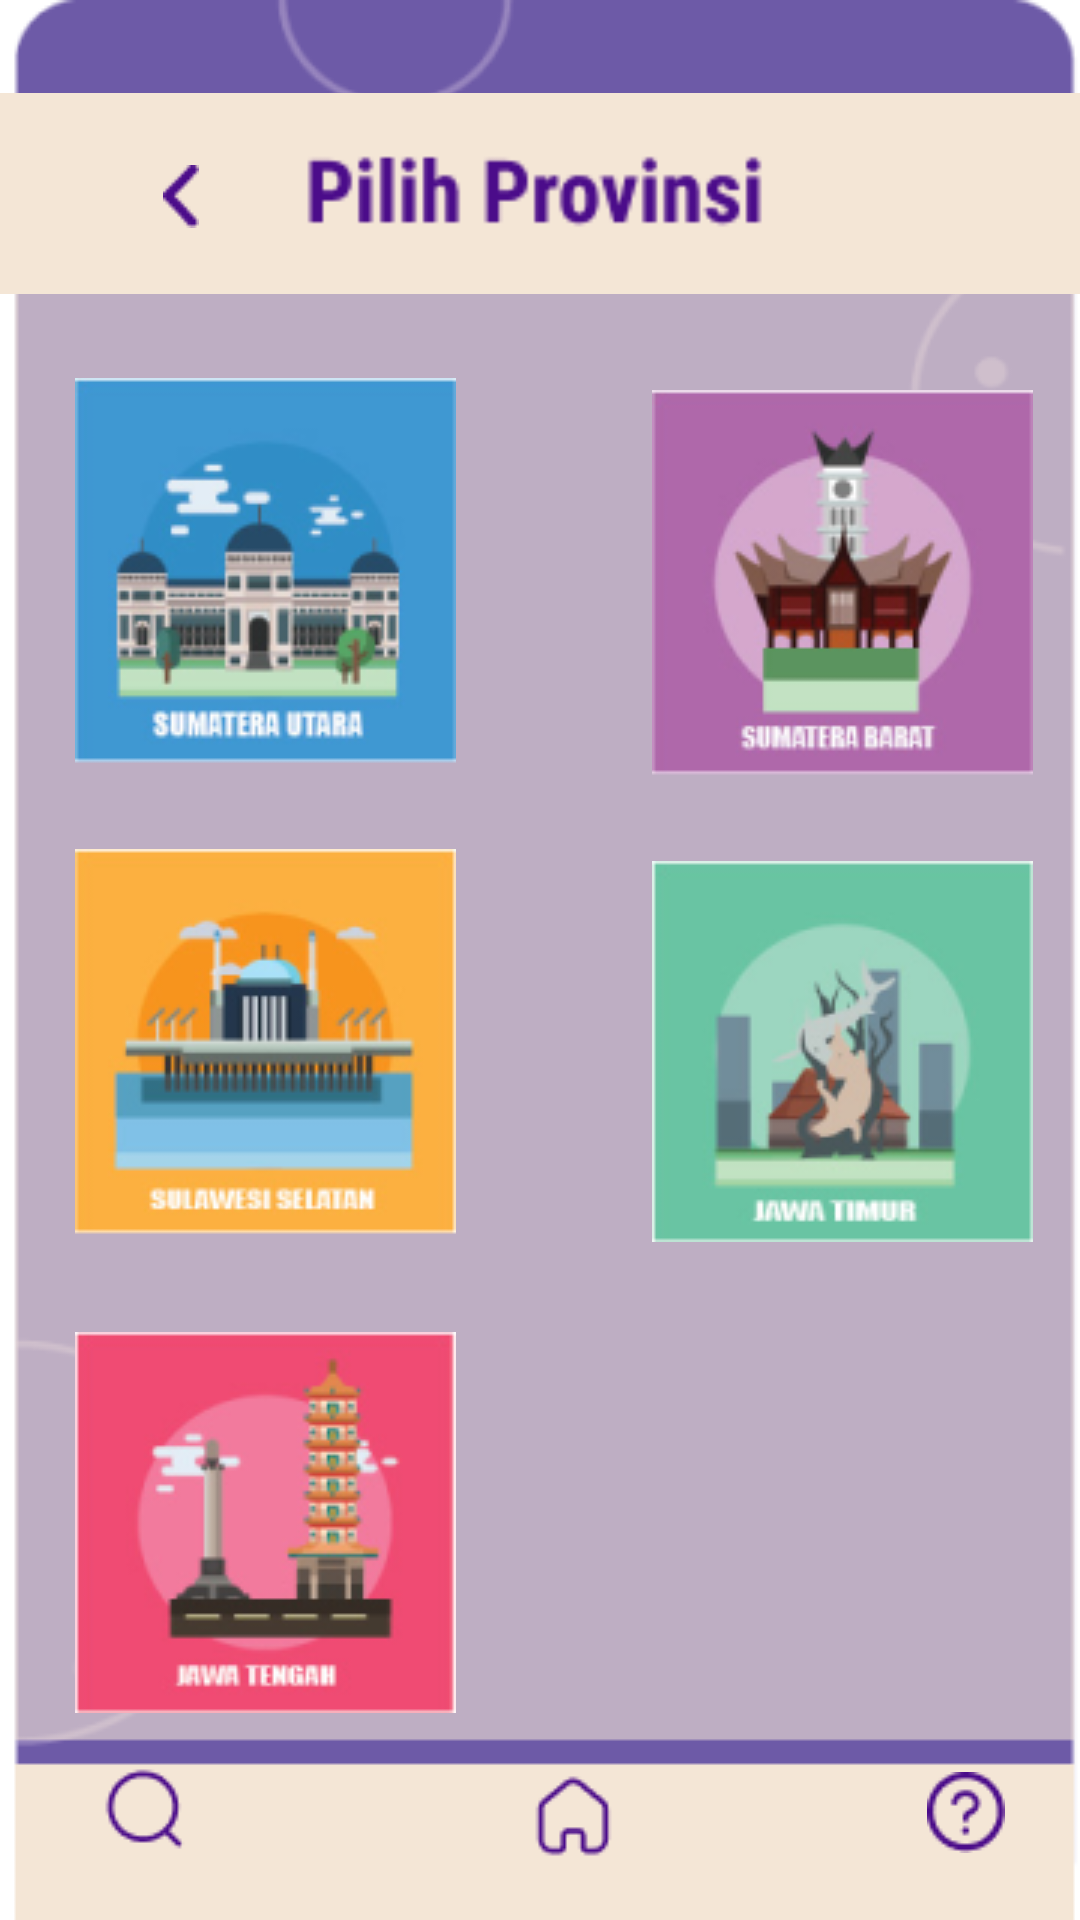

This screen was rendered from an Android layout file. Write that file and the resources it references.
<!-- AndroidManifest.xml: application theme Theme.Budayaid -->
<!-- res/layout/activity_main_pilih_provinsi.xml -->
<?xml version="1.0" encoding="utf-8"?>
<androidx.constraintlayout.widget.ConstraintLayout xmlns:android="http://schemas.android.com/apk/res/android"
    xmlns:app="http://schemas.android.com/apk/res-auto"
    xmlns:tools="http://schemas.android.com/tools"
    android:layout_width="match_parent"
    android:layout_height="match_parent"
    android:background="@drawable/backgrounpv"
    tools:context=".MainPilihProvinsi">

    <ImageView
        android:id="@+id/imageView20"
        android:layout_width="518dp"
        android:layout_height="67dp"
        app:layout_constraintBottom_toBottomOf="parent"
        app:layout_constraintEnd_toEndOf="parent"
        app:layout_constraintHorizontal_bias="0.504"
        app:layout_constraintStart_toStartOf="parent"
        app:layout_constraintTop_toTopOf="parent"
        app:layout_constraintVertical_bias="0.054"
        app:srcCompat="@drawable/pilihprovinsi" />

    <ImageButton
        android:id="@+id/mgbn10"
        android:layout_width="70dp"
        android:layout_height="63dp"
        android:background="@android:color/transparent"
        app:layout_constraintBottom_toBottomOf="parent"
        app:layout_constraintEnd_toEndOf="parent"
        app:layout_constraintHorizontal_bias="0.087"
        app:layout_constraintStart_toStartOf="parent"
        app:layout_constraintTop_toTopOf="parent"
        app:layout_constraintVertical_bias="0.059"
        app:srcCompat="@drawable/vector"
        tools:ignore="SpeakableTextPresentCheck" />

    <ImageButton
        android:id="@+id/mgbn1"
        android:layout_width="wrap_content"
        android:layout_height="wrap_content"
        android:background="@android:color/transparent"
        app:layout_constraintBottom_toBottomOf="parent"
        app:layout_constraintEnd_toEndOf="parent"
        app:layout_constraintHorizontal_bias="0.107"
        app:layout_constraintStart_toStartOf="parent"
        app:layout_constraintTop_toBottomOf="@+id/imageView20"
        app:layout_constraintVertical_bias="0.068"
        app:srcCompat="@drawable/sumut"
        tools:ignore="SpeakableTextPresentCheck" />

    <ImageButton
        android:id="@+id/mgbn2"
        android:layout_width="wrap_content"
        android:layout_height="wrap_content"
        android:layout_marginTop="32dp"
        android:background="@android:color/transparent"
        app:layout_constraintEnd_toEndOf="parent"
        app:layout_constraintHorizontal_bias="0.807"
        app:layout_constraintStart_toEndOf="@+id/mgbn1"
        app:layout_constraintTop_toBottomOf="@+id/imageView20"
        app:srcCompat="@drawable/sumaterabarat"
        tools:ignore="SpeakableTextPresentCheck" />

    <ImageButton
        android:id="@+id/mgbn6"
        android:layout_width="wrap_content"
        android:layout_height="wrap_content"
        android:layout_marginTop="28dp"
        android:background="@android:color/transparent"
        app:layout_constraintEnd_toEndOf="parent"
        app:layout_constraintHorizontal_bias="0.107"
        app:layout_constraintStart_toStartOf="parent"
        app:layout_constraintTop_toBottomOf="@+id/mgbn1"
        app:srcCompat="@drawable/sulawesiselatan"
        tools:ignore="SpeakableTextPresentCheck,SpeakableTextPresentCheck" />

    <ImageButton
        android:id="@+id/mgbn4"
        android:layout_width="wrap_content"
        android:layout_height="wrap_content"
        android:layout_marginTop="28dp"
        android:background="@android:color/transparent"
        app:layout_constraintEnd_toEndOf="parent"
        app:layout_constraintHorizontal_bias="0.807"
        app:layout_constraintStart_toEndOf="@+id/mgbn6"
        app:layout_constraintTop_toBottomOf="@+id/mgbn2"
        app:srcCompat="@drawable/jawatimur"
        tools:ignore="SpeakableTextPresentCheck" />

    <ImageButton
        android:id="@+id/mgbn3"
        android:layout_width="wrap_content"
        android:layout_height="wrap_content"
        android:layout_marginTop="32dp"
        android:background="@android:color/transparent"
        app:layout_constraintEnd_toEndOf="parent"
        app:layout_constraintHorizontal_bias="0.107"
        app:layout_constraintStart_toStartOf="parent"
        app:layout_constraintTop_toBottomOf="@+id/mgbn6"
        app:srcCompat="@drawable/jawatengah"
        tools:ignore="SpeakableTextPresentCheck" />

    <ImageButton
        android:id="@+id/mgbn5"
        android:layout_width="wrap_content"
        android:layout_height="wrap_content"
        android:layout_marginTop="32dp"
        android:background="@android:color/transparent"
        app:layout_constraintEnd_toEndOf="parent"
        app:layout_constraintHorizontal_bias="0.807"
        app:layout_constraintStart_toEndOf="@+id/mgbn3"
        app:layout_constraintTop_toBottomOf="@+id/mgbn4"
        app:srcCompat="@drawable/provinsiyogya"
        tools:ignore="SpeakableTextPresentCheck,ImageContrastCheck,ImageContrastCheck,ImageContrastCheck" />

    <ImageButton
        android:id="@+id/mgbn7"
        android:layout_width="wrap_content"
        android:layout_height="wrap_content"
        android:background="@android:color/transparent"
        android:minWidth="48dp"
        android:minHeight="48dp"
        app:layout_constraintBottom_toBottomOf="parent"
        app:layout_constraintEnd_toEndOf="parent"
        app:layout_constraintHorizontal_bias="0.078"
        app:layout_constraintStart_toStartOf="parent"
        app:layout_constraintTop_toTopOf="parent"
        app:layout_constraintVertical_bias="0.978"
        app:srcCompat="@drawable/search"
        tools:ignore="SpeakableTextPresentCheck" />

    <ImageButton
        android:id="@+id/mgbn8"
        android:layout_width="wrap_content"
        android:layout_height="wrap_content"
        android:background="@android:color/transparent"
        android:minWidth="48dp"
        android:minHeight="48dp"
        app:layout_constraintBottom_toBottomOf="parent"
        app:layout_constraintEnd_toEndOf="parent"
        app:layout_constraintHorizontal_bias="0.535"
        app:layout_constraintStart_toStartOf="parent"
        app:layout_constraintTop_toTopOf="parent"
        app:layout_constraintVertical_bias="0.982"
        app:srcCompat="@drawable/home"
        tools:ignore="SpeakableTextPresentCheck" />

    <ImageButton
        android:id="@+id/mgbn9"
        android:layout_width="wrap_content"
        android:layout_height="wrap_content"
        android:background="@android:color/transparent"
        android:minWidth="48dp"
        android:minHeight="48dp"
        app:layout_constraintBottom_toBottomOf="parent"
        app:layout_constraintEnd_toEndOf="parent"
        app:layout_constraintHorizontal_bias="0.955"
        app:layout_constraintStart_toStartOf="parent"
        app:layout_constraintTop_toTopOf="parent"
        app:layout_constraintVertical_bias="0.98"
        app:srcCompat="@drawable/questionmark"
        tools:ignore="SpeakableTextPresentCheck" />

</androidx.constraintlayout.widget.ConstraintLayout>
<!-- resources referenced by this layout -->
<resources>
  <!-- drawable backgrounpv: png bitmap (drawable-v24, 8926 bytes) -->
  <!-- drawable home: png bitmap (drawable, 805 bytes) -->
  <!-- drawable jawatengah: png bitmap (drawable-v24, 15113 bytes) -->
  <!-- drawable jawatimur: png bitmap (drawable-v24, 13193 bytes) -->
  <!-- drawable pilihprovinsi: png bitmap (drawable-v24, 1909 bytes) -->
  <!-- drawable questionmark: png bitmap (drawable, 1002 bytes) -->
  <!-- drawable search: png bitmap (drawable, 806 bytes) -->
  <!-- drawable sulawesiselatan: png bitmap (drawable-v24, 14699 bytes) -->
  <!-- drawable sumaterabarat: png bitmap (drawable-v24, 15366 bytes) -->
  <!-- drawable sumut: png bitmap (drawable, 18342 bytes) -->
  <!-- drawable vector: png bitmap (drawable, 491 bytes) -->
  <style name="Theme.Budayaid" parent="Theme.MaterialComponents.DayNight.NoActionBar">
          
          <item name="colorPrimary">@color/purple_500</item>
          <item name="colorPrimaryVariant">@color/purple_700</item>
          <item name="colorOnPrimary">@color/white</item>
          
          <item name="colorSecondary">@color/teal_200</item>
          <item name="colorSecondaryVariant">@color/teal_700</item>
          <item name="colorOnSecondary">@color/black</item>
          
          <item name="android:statusBarColor" tools:targetApi="l">?attr/colorPrimaryVariant</item>
          
      </style>
  <!-- not gathered from this repository: default colours our renderer supplied (Android Studio template values) -->
  <color name="purple_500">#FF6200EE</color>
  <color name="purple_700">#FF3700B3</color>
  <color name="teal_200">#FF03DAC5</color>
  <color name="teal_700">#FF018786</color>
  <color name="black">#FF000000</color>
  <color name="white">#FFFFFFFF</color>
</resources>
